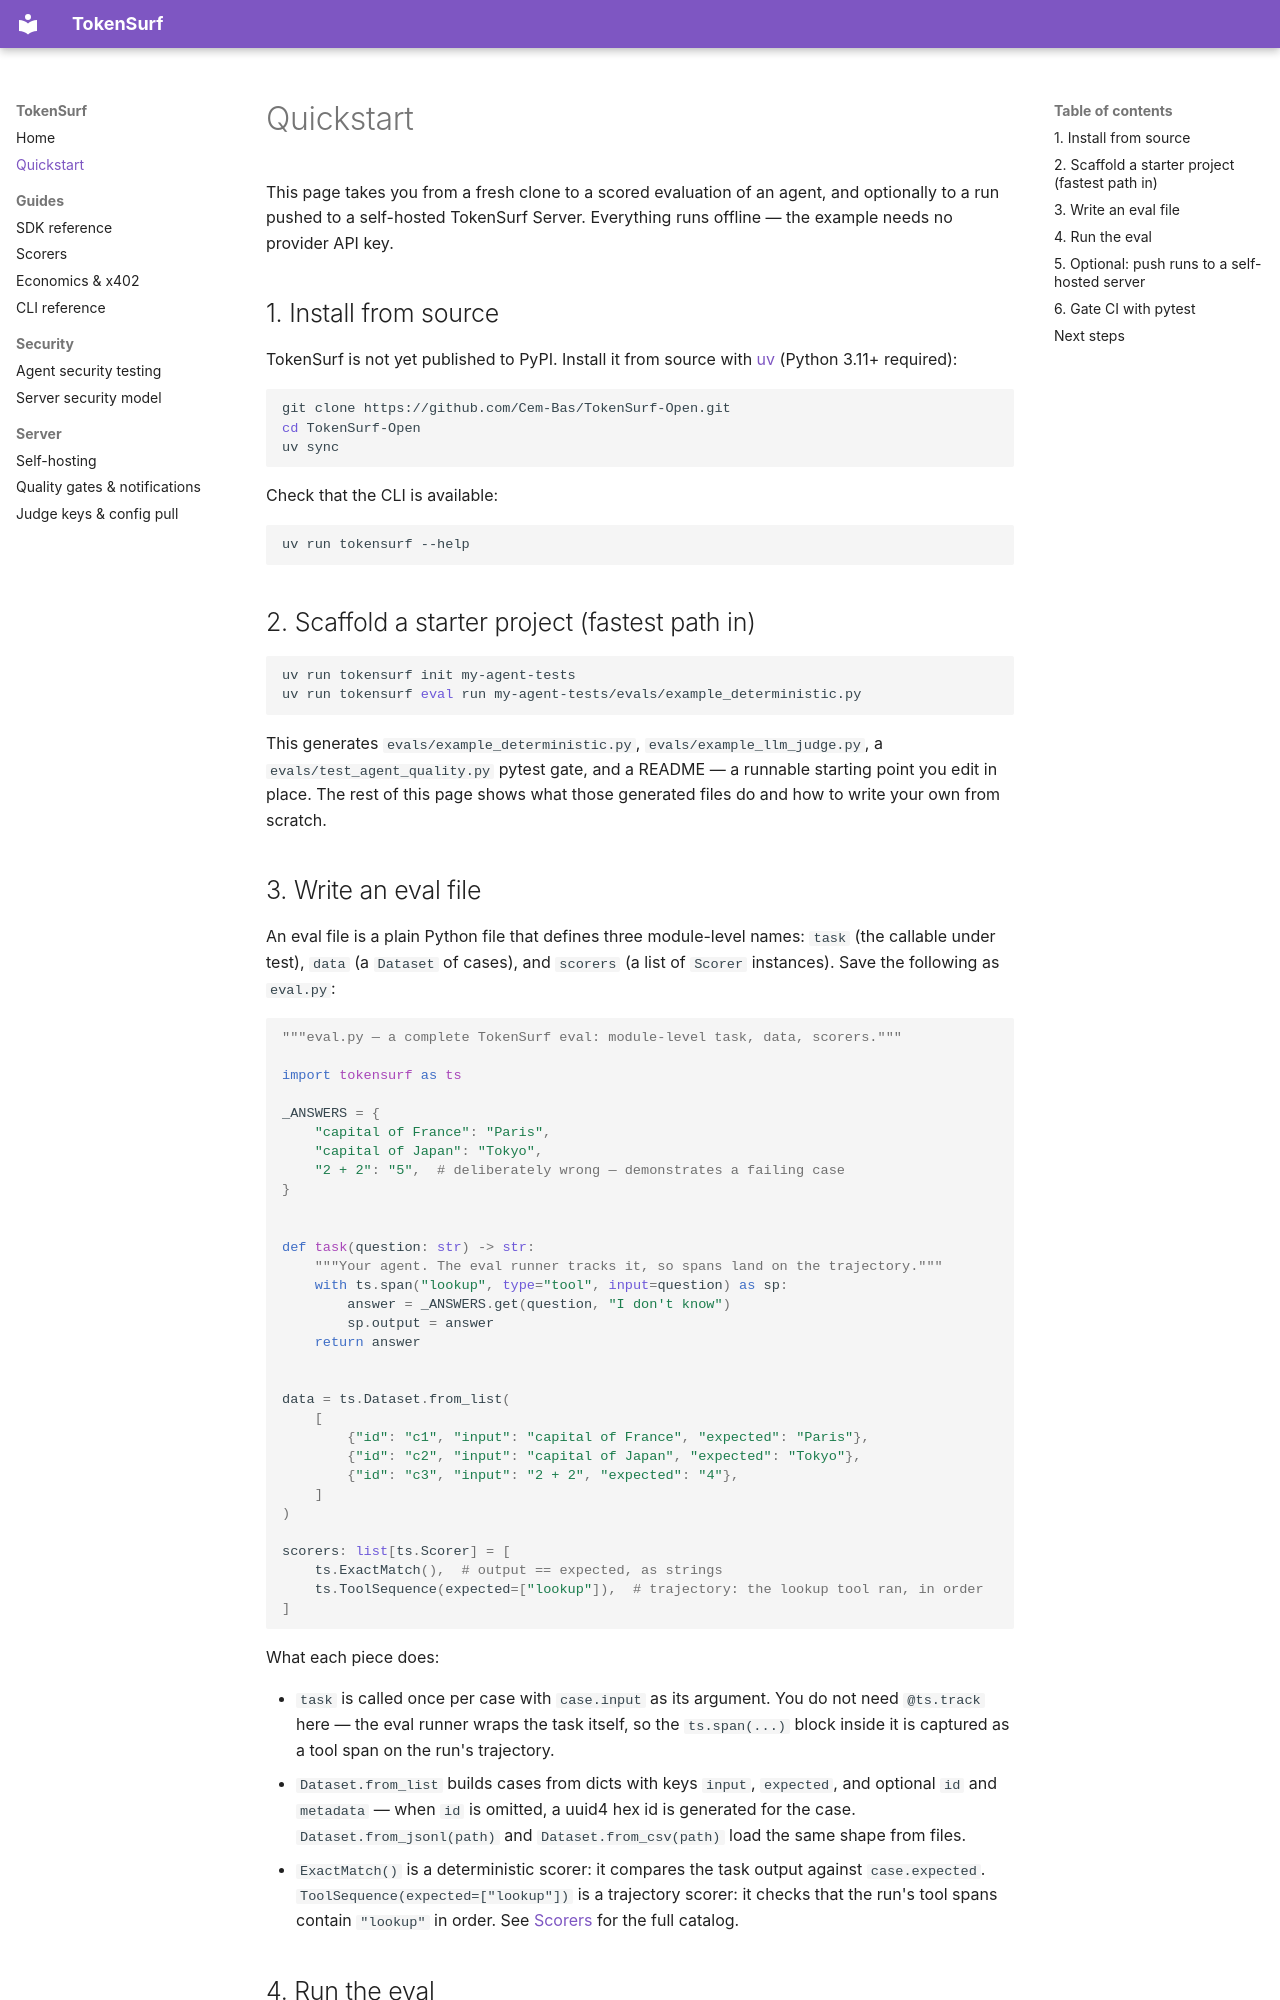

repository: Cem-Bas/TokenSurf-Open · page: quickstart/index.html · generator: mkdocs

# Quickstart

This page takes you from a fresh clone to a scored evaluation of an agent, and optionally to a run
pushed to a self-hosted TokenSurf Server. Everything runs offline — the example needs no provider
API key.

## 1. Install from source

TokenSurf is not yet published to PyPI. Install it from source with [uv](https://docs.astral.sh/uv/)
(Python 3.11+ required):

```bash
git clone https://github.com/Cem-Bas/TokenSurf-Open.git
cd TokenSurf-Open
uv sync
```

Check that the CLI is available:

```bash
uv run tokensurf --help
```

## 2. Scaffold a starter project (fastest path in)

```bash
uv run tokensurf init my-agent-tests
uv run tokensurf eval run my-agent-tests/evals/example_deterministic.py
```

This generates `evals/example_deterministic.py`, `evals/example_llm_judge.py`, a
`evals/test_agent_quality.py` pytest gate, and a README — a runnable starting point you edit
in place. The rest of this page shows what those generated files do and how to write your own
from scratch.

## 3. Write an eval file

An eval file is a plain Python file that defines three module-level names: `task` (the callable
under test), `data` (a `Dataset` of cases), and `scorers` (a list of `Scorer` instances). Save the
following as `eval.py`:

```python
"""eval.py — a complete TokenSurf eval: module-level task, data, scorers."""

import tokensurf as ts

_ANSWERS = {
    "capital of France": "Paris",
    "capital of Japan": "Tokyo",
    "2 + 2": "5",  # deliberately wrong — demonstrates a failing case
}


def task(question: str) -> str:
    """Your agent. The eval runner tracks it, so spans land on the trajectory."""
    with ts.span("lookup", type="tool", input=question) as sp:
        answer = _ANSWERS.get(question, "I don't know")
        sp.output = answer
    return answer


data = ts.Dataset.from_list(
    [
        {"id": "c1", "input": "capital of France", "expected": "Paris"},
        {"id": "c2", "input": "capital of Japan", "expected": "Tokyo"},
        {"id": "c3", "input": "2 + 2", "expected": "4"},
    ]
)

scorers: list[ts.Scorer] = [
    ts.ExactMatch(),  # output == expected, as strings
    ts.ToolSequence(expected=["lookup"]),  # trajectory: the lookup tool ran, in order
]
```

What each piece does:

- `task` is called once per case with `case.input` as its argument. You do not need `@ts.track`
  here — the eval runner wraps the task itself, so the `ts.span(...)` block inside it is captured
  as a tool span on the run's trajectory.
- `Dataset.from_list` builds cases from dicts with keys `input`, `expected`, and optional `id` and
  `metadata` — when `id` is omitted, a uuid4 hex id is generated for the case.
  `Dataset.from_jsonl(path)` and `Dataset.from_csv(path)` load the same shape from files.
- `ExactMatch()` is a deterministic scorer: it compares the task output against `case.expected`.
  `ToolSequence(expected=["lookup"])` is a trajectory scorer: it checks that the run's tool spans
  contain `"lookup"` in order. See [Scorers](scorers.md) for the full catalog.
